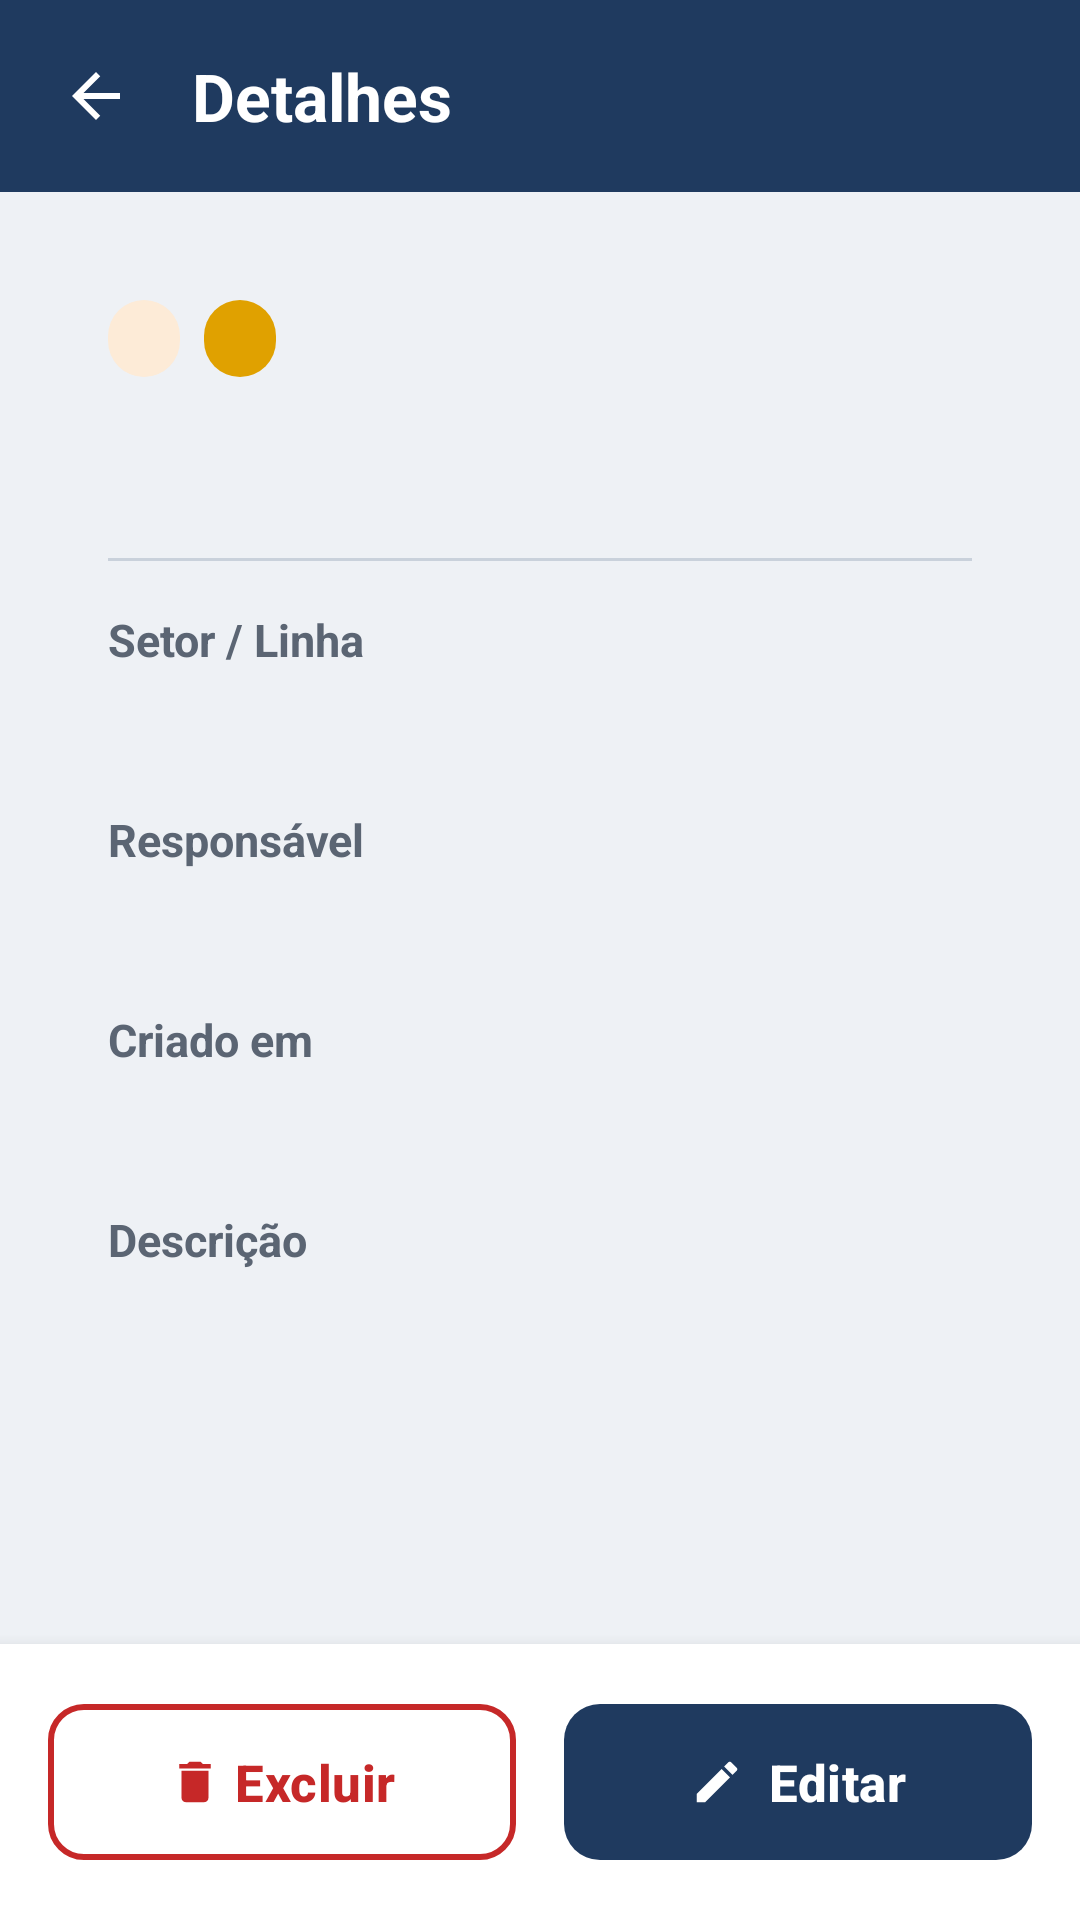

Produce the Android XML layout that renders to this screen, including the resource entries it uses.
<!-- AndroidManifest.xml: application theme Theme.AppRegistros -->
<!-- res/layout/activity_detalhes.xml -->
<?xml version="1.0" encoding="utf-8"?>
<LinearLayout xmlns:android="http://schemas.android.com/apk/res/android"
    xmlns:app="http://schemas.android.com/apk/res-auto"
    xmlns:tools="http://schemas.android.com/tools"
    android:layout_width="match_parent"
    android:layout_height="match_parent"
    android:background="@color/fundo"
    android:orientation="vertical"
    tools:context=".DetalhesActivity">

    <LinearLayout
        android:layout_width="match_parent"
        android:layout_height="wrap_content"
        android:paddingTop="8dp"
        android:paddingBottom="8dp"
        android:background="@color/primaria"
        android:gravity="center_vertical"
        android:orientation="horizontal"
        android:paddingStart="8dp"
        android:paddingEnd="@dimen/margem_tela">

        <ImageButton
            android:id="@+id/btnVoltarDetalhes"
            style="@style/BotaoVoltar" />

        <TextView
            style="@style/TituloCabecalho"
            android:text="@string/detalhes_titulo" />
    </LinearLayout>

    <ScrollView
        android:layout_width="match_parent"
        android:layout_height="0dp"
        android:layout_weight="1">

        <LinearLayout
            android:layout_width="match_parent"
            android:layout_height="wrap_content"
            android:layout_margin="@dimen/espaco_medio"
            android:background="@drawable/bg_card"
            android:orientation="vertical"
            android:padding="@dimen/margem_tela">

            <LinearLayout
                android:layout_width="match_parent"
                android:layout_height="wrap_content"
                android:orientation="horizontal">

                <TextView
                    android:id="@+id/tvDetalheCategoria"
                    android:layout_width="wrap_content"
                    android:layout_height="wrap_content"
                    android:background="@drawable/bg_badge"
                    android:paddingStart="12dp"
                    android:paddingTop="4dp"
                    android:paddingEnd="12dp"
                    android:paddingBottom="4dp"
                    android:textColor="@color/texto_principal"
                    android:textSize="13sp"
                    android:textStyle="bold"
                    tools:text="Lista de controle" />

                <TextView
                    android:id="@+id/tvDetalhePrioridade"
                    android:layout_width="wrap_content"
                    android:layout_height="wrap_content"
                    android:layout_marginStart="8dp"
                    android:background="@drawable/bg_badge_prioridade"
                    android:paddingStart="12dp"
                    android:paddingTop="4dp"
                    android:paddingEnd="12dp"
                    android:paddingBottom="4dp"
                    android:textColor="@color/branco"
                    android:textSize="13sp"
                    android:textStyle="bold"
                    tools:text="Média" />
            </LinearLayout>

            <TextView
                android:id="@+id/tvDetalheTitulo"
                android:layout_width="match_parent"
                android:layout_height="wrap_content"
                android:layout_marginTop="12dp"
                android:textColor="@color/texto_principal"
                android:textSize="24sp"
                android:textStyle="bold"
                tools:text="Inspeção da linha 3" />

            <View
                android:layout_width="match_parent"
                android:layout_height="1dp"
                android:layout_marginTop="16dp"
                android:background="@color/borda" />

            <TextView
                style="@style/TextoRotulo"
                android:text="@string/campo_setor" />

            <TextView
                android:id="@+id/tvDetalheSetor"
                style="@style/TextoValor"
                tools:text="Montagem – Linha 3" />

            <TextView
                style="@style/TextoRotulo"
                android:text="@string/campo_responsavel" />

            <TextView
                android:id="@+id/tvDetalheResponsavel"
                style="@style/TextoValor"
                tools:text="Carlos Souza" />

            <TextView
                style="@style/TextoRotulo"
                android:text="@string/detalhe_data" />

            <TextView
                android:id="@+id/tvDetalheData"
                style="@style/TextoValor"
                tools:text="16/11/2026 às 14:32" />

            <TextView
                style="@style/TextoRotulo"
                android:text="@string/campo_descricao" />

            <TextView
                android:id="@+id/tvDetalheDescricao"
                style="@style/TextoValor"
                android:lineSpacingExtra="4dp"
                tools:text="Verificar sensores, nível de óleo e proteção da esteira antes do início do turno. Registrar qualquer anomalia." />
        </LinearLayout>
    </ScrollView>

    <LinearLayout
        android:layout_width="match_parent"
        android:layout_height="wrap_content"
        android:background="@color/superficie"
        android:elevation="8dp"
        android:orientation="horizontal"
        android:padding="@dimen/espaco_medio">

        <com.google.android.material.button.MaterialButton
            android:id="@+id/btnExcluir"
            style="@style/BotaoPerigo"
            android:layout_width="0dp"
            android:layout_marginEnd="8dp"
            android:layout_weight="1"
            android:text="@string/btn_excluir"
            app:icon="@drawable/ic_excluir"
            app:iconGravity="textStart" />

        <com.google.android.material.button.MaterialButton
            android:id="@+id/btnEditar"
            style="@style/BotaoPrimario"
            android:layout_width="0dp"
            android:layout_marginStart="8dp"
            android:layout_weight="1"
            android:text="@string/btn_editar"
            app:icon="@drawable/ic_editar"
            app:iconGravity="textStart" />
    </LinearLayout>
</LinearLayout>
<!-- resources referenced by this layout -->
<resources>
  <color name="borda">#C9D1DB</color>
  <color name="branco">#FFFFFF</color>
  <color name="fundo">#EEF1F5</color>
  <color name="primaria">#1F3A5F</color>
  <color name="superficie">#FFFFFF</color>
  <color name="texto_principal">#1B1F24</color>
  <dimen name="espaco_medio">16dp</dimen>
  <dimen name="margem_tela">20dp</dimen>
  <!-- drawable bg_badge (drawable) -->
  <?xml version="1.0" encoding="utf-8"?>
  <shape xmlns:android="http://schemas.android.com/apk/res/android" android:shape="rectangle">
      <solid android:color="@color/destaque_claro" />
      <corners android:radius="20dp" />
  </shape>
  <!-- drawable bg_badge_prioridade (drawable) -->
  <?xml version="1.0" encoding="utf-8"?>
  <shape xmlns:android="http://schemas.android.com/apk/res/android" android:shape="rectangle">
      <solid android:color="@color/prioridade_media" />
      <corners android:radius="20dp" />
  </shape>
  <!-- drawable ic_excluir (drawable) -->
  <?xml version="1.0" encoding="utf-8"?>
  <vector xmlns:android="http://schemas.android.com/apk/res/android"
      android:width="24dp" android:height="24dp"
      android:viewportWidth="24" android:viewportHeight="24"
      android:tint="@color/perigo">
      <path android:fillColor="@android:color/white" android:pathData="M6,19c0,1.1 0.9,2 2,2h8c1.1,0 2,-0.9 2,-2V7H6v12zM19,4h-3.5l-1,-1h-5l-1,1H5v2h14V4z" />
  </vector>
  <string name="btn_editar">Editar</string>
  <string name="btn_excluir">Excluir</string>
  <string name="campo_descricao">Descrição</string>
  <string name="campo_responsavel">Responsável</string>
  <string name="campo_setor">Setor / Linha</string>
  <string name="detalhe_data">Criado em</string>
  <string name="detalhes_titulo">Detalhes</string>
  <style name="BotaoPerigo" parent="BotaoSecundario">
          <item name="android:textColor">@color/perigo</item>
          <item name="iconTint">@color/perigo</item>
          <item name="strokeColor">@color/perigo</item>
      </style>
  <style name="BotaoVoltar">
          <item name="android:layout_width">48dp</item>
          <item name="android:layout_height">48dp</item>
          <item name="android:background">?attr/selectableItemBackgroundBorderless</item>
          <item name="android:src">@drawable/ic_voltar</item>
          <item name="android:contentDescription">@string/desc_voltar</item>
      </style>
  <style name="TextoValor">
          <item name="android:layout_width">match_parent</item>
          <item name="android:layout_height">wrap_content</item>
          <item name="android:textSize">@dimen/texto_valor</item>
          <item name="android:textColor">@color/texto_principal</item>
      </style>
  <style name="Theme.AppRegistros" parent="Theme.Material3.Light.NoActionBar">
          <item name="colorPrimary">@color/primaria</item>
          <item name="colorOnPrimary">@color/branco</item>
          <item name="colorSecondary">@color/destaque</item>
          <item name="android:windowBackground">@color/fundo</item>
          <item name="android:statusBarColor">@color/primaria_escura</item>
      </style>
  <color name="destaque_claro">#FDEBD7</color>
  <color name="prioridade_media">#E0A100</color>
  <color name="perigo">#C62828</color>
  <dimen name="altura_botao">60dp</dimen>
  <!-- drawable ic_voltar (drawable) -->
  <?xml version="1.0" encoding="utf-8"?>
  <vector xmlns:android="http://schemas.android.com/apk/res/android"
      android:width="24dp" android:height="24dp"
      android:viewportWidth="24" android:viewportHeight="24"
      android:tint="@color/branco">
      <path android:fillColor="@android:color/white" android:pathData="M20,11H7.83l5.59,-5.59L12,4l-8,8 8,8 1.41,-1.41L7.83,13H20v-2z" />
  </vector>
  <string name="desc_voltar">Voltar</string>
  <dimen name="texto_rotulo">15sp</dimen>
  <color name="texto_secundario">#5B6573</color>
  <dimen name="texto_valor">18sp</dimen>
  <dimen name="texto_titulo_tela">22sp</dimen>
  <color name="texto_sobre_primaria">#FFFFFF</color>
  <color name="destaque">#F28C28</color>
  <color name="primaria_escura">#142840</color>
</resources>
